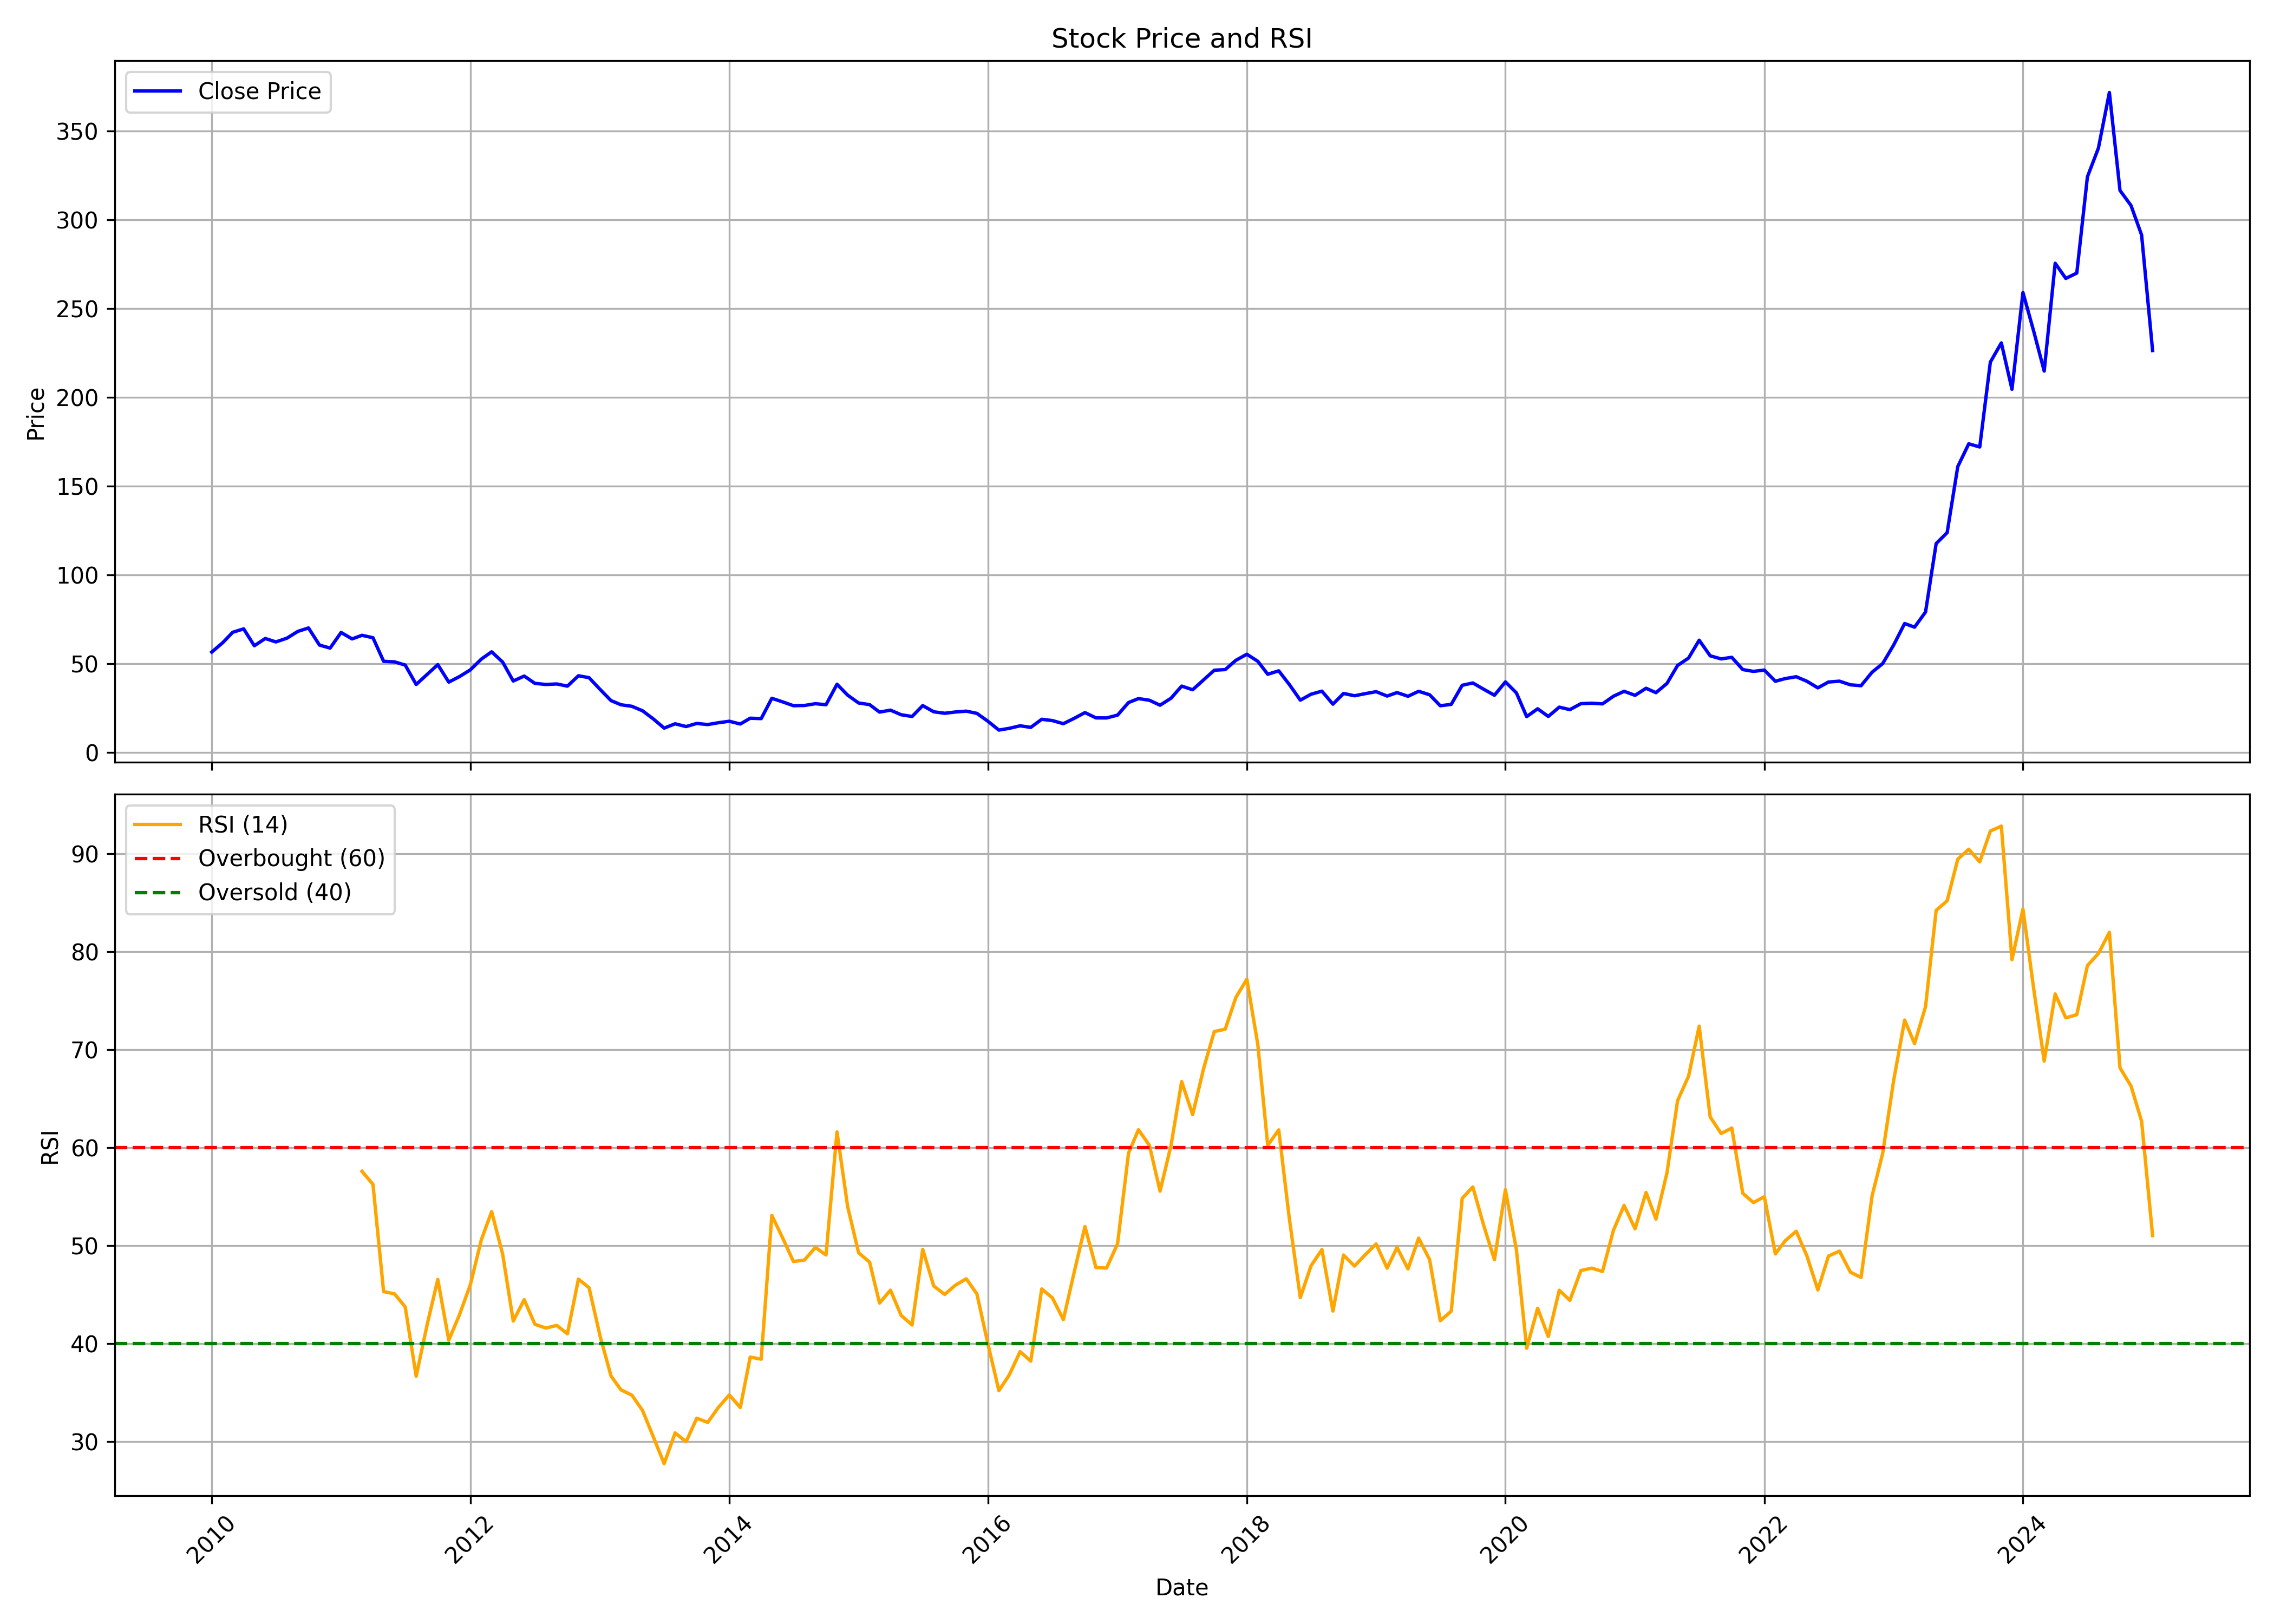

The file beside this chart, header and first rows:
, Unnamed: 0.1, Unnamed: 0, date, symbol, open, high, low, close, volume, rsi
0, 0, 0, 2010-01-01, JINDALSAW, 60.54, 68.05, 52.95, 56.6, 85531908, 
1, 1, 1, 2010-02-01, JINDALSAW, 56.12, 66.53, 55.58, 61.89, 99042098, 
2, 2, 2, 2010-03-01, JINDALSAW, 61.89, 71.68, 61.89, 67.73, 112595794, 
3, 3, 3, 2010-04-01, JINDALSAW, 68.08, 72.38, 66.18, 69.64, 70414508, 
4, 4, 4, 2010-05-01, JINDALSAW, 69.51, 69.61, 56.23, 60.14, 47290874, 
5, 5, 5, 2010-06-01, JINDALSAW, 59.95, 66.61, 57.4, 64.22, 29197696, 
6, 6, 6, 2010-07-01, JINDALSAW, 64.51, 66.91, 62.05, 62.31, 19357382, 
7, 7, 7, 2010-08-01, JINDALSAW, 62.66, 68.49, 62.35, 64.39, 33457032, 
8, 8, 8, 2010-09-01, JINDALSAW, 65.05, 70.69, 64.17, 68.24, 22868996, 
9, 9, 9, 2010-10-01, JINDALSAW, 69.67, 75.62, 67.3, 70.15, 33229336, 
10, 10, 10, 2010-11-01, JINDALSAW, 71.62, 74.16, 54.88, 60.52, 19621302, 
11, 11, 11, 2010-12-01, JINDALSAW, 60.52, 62.78, 48.67, 58.83, 18842642, 
12, 12, 12, 2011-01-01, JINDALSAW, 59.07, 72.59, 59.04, 67.62, 41425952, 
13, 13, 13, 2011-02-01, JINDALSAW, 67.43, 71.61, 56.8, 63.99, 18765046, 
14, 14, 14, 2011-03-01, JINDALSAW, 63.01, 69.36, 52.97, 66.03, 18620362, 57.58
15, 15, 15, 2011-04-01, JINDALSAW, 66.14, 68.07, 63.27, 64.65, 12655722, 56.25
16, 16, 16, 2011-05-01, JINDALSAW, 64.69, 65.49, 48.6, 51.39, 24956758, 45.3
17, 17, 17, 2011-06-01, JINDALSAW, 51.62, 53.56, 43.67, 51.06, 21196832, 45.06
18, 18, 18, 2011-07-01, JINDALSAW, 51.25, 56.54, 46.99, 49.26, 9366782, 43.73
19, 19, 19, 2011-08-01, JINDALSAW, 49.07, 50.17, 35.04, 38.34, 16303360, 36.65
20, 20, 20, 2011-09-01, JINDALSAW, 38.34, 44.8, 37.71, 44.04, 18855836, 41.93
21, 21, 21, 2011-10-01, JINDALSAW, 43.28, 50.04, 41.69, 49.51, 20535020, 46.54
22, 22, 22, 2011-11-01, JINDALSAW, 48.82, 50.21, 35.25, 39.67, 20668032, 40.34
23, 23, 23, 2011-12-01, JINDALSAW, 40.39, 43.57, 36.74, 42.76, 9432206, 42.91
24, 24, 24, 2012-01-01, JINDALSAW, 43.07, 47.8, 41.05, 46.58, 7795920, 46.01
25, 25, 25, 2012-02-01, JINDALSAW, 47.73, 54.61, 43.96, 52.64, 15160762, 50.6
26, 26, 26, 2012-03-01, JINDALSAW, 52.97, 59.13, 49.6, 56.73, 8623734, 53.46
27, 27, 27, 2012-04-01, JINDALSAW, 57.08, 57.08, 49.31, 50.97, 6373716, 49.14
28, 28, 28, 2012-05-01, JINDALSAW, 50.5, 51.29, 39.07, 40.29, 8748008, 42.29
29, 29, 29, 2012-06-01, JINDALSAW, 40.14, 43.38, 39.13, 43.08, 8785090, 44.47
30, 30, 30, 2012-07-01, JINDALSAW, 43.85, 45.02, 38.53, 38.97, 6697920, 41.96
31, 31, 31, 2012-08-01, JINDALSAW, 37.39, 40, 36.99, 38.34, 5665900, 41.57
32, 32, 32, 2012-09-01, JINDALSAW, 38.14, 40.16, 36.14, 38.63, 8548262, 41.84
33, 33, 33, 2012-10-01, JINDALSAW, 39.3, 39.84, 35.74, 37.4, 5917742, 40.99
34, 34, 34, 2012-11-01, JINDALSAW, 37.43, 45.22, 37.12, 43.25, 24727394, 46.57
35, 35, 35, 2012-12-01, JINDALSAW, 43.62, 43.83, 39.35, 42.16, 34027700, 45.69
36, 36, 36, 2013-01-01, JINDALSAW, 42.71, 44.83, 34.47, 35.6, 15395044, 40.78
37, 37, 37, 2013-02-01, JINDALSAW, 35.58, 36.66, 28.79, 29.27, 8988714, 36.68
38, 38, 38, 2013-03-01, JINDALSAW, 28.99, 32.94, 25.25, 26.92, 6767598, 35.26
39, 39, 39, 2013-04-01, JINDALSAW, 27.2, 30.45, 25.87, 26.04, 4723642, 34.72
40, 40, 40, 2013-05-01, JINDALSAW, 26.04, 27.81, 23.27, 23.53, 4425104, 33.15
41, 41, 41, 2013-06-01, JINDALSAW, 23.53, 23.55, 15.9, 18.86, 10013554, 30.41
42, 42, 42, 2013-07-01, JINDALSAW, 18.69, 20.95, 12.46, 13.77, 3007396, 27.72
43, 43, 43, 2013-08-01, JINDALSAW, 13.81, 17.02, 12.31, 16.2, 4342042, 30.86
44, 44, 44, 2013-09-01, JINDALSAW, 15.9, 18.17, 14.13, 14.64, 5327066, 29.96
45, 45, 45, 2013-10-01, JINDALSAW, 15.29, 17.22, 14.42, 16.4, 8523648, 32.36
46, 46, 46, 2013-11-01, JINDALSAW, 16.38, 18.21, 14.9, 15.77, 6744990, 31.94
47, 47, 47, 2013-12-01, JINDALSAW, 15.82, 18.5, 15.43, 16.79, 27200862, 33.46
48, 48, 48, 2014-01-01, JINDALSAW, 16.93, 21.7, 16.84, 17.63, 82677274, 34.74
49, 49, 49, 2014-02-01, JINDALSAW, 17.61, 18.4, 15.97, 16.08, 10516446, 33.45
50, 50, 50, 2014-03-01, JINDALSAW, 16.08, 19.73, 15.75, 19.34, 18996012, 38.61
51, 51, 51, 2014-04-01, JINDALSAW, 19.34, 21.86, 18.21, 19.12, 21098676, 38.39
52, 52, 52, 2014-05-01, JINDALSAW, 19.12, 31.69, 17.79, 30.56, 40606238, 53.08
53, 53, 53, 2014-06-01, JINDALSAW, 30.61, 32.78, 27.82, 28.51, 28794114, 50.74
54, 54, 54, 2014-07-01, JINDALSAW, 28.46, 30.25, 24.45, 26.39, 47884954, 48.37
55, 55, 55, 2014-08-01, JINDALSAW, 26.13, 28.7, 24.56, 26.51, 26894040, 48.52
56, 56, 56, 2014-09-01, JINDALSAW, 26.47, 33.62, 25.16, 27.52, 47103370, 49.81
57, 57, 57, 2014-10-01, JINDALSAW, 27.76, 29.41, 25.65, 26.93, 37214522, 49.04
58, 58, 58, 2014-11-01, JINDALSAW, 27.03, 39.75, 26.93, 38.47, 272212684, 61.6
59, 59, 59, 2014-12-01, JINDALSAW, 38.09, 40.08, 30.85, 32.34, 95344534, 53.98
... 121 more rows
